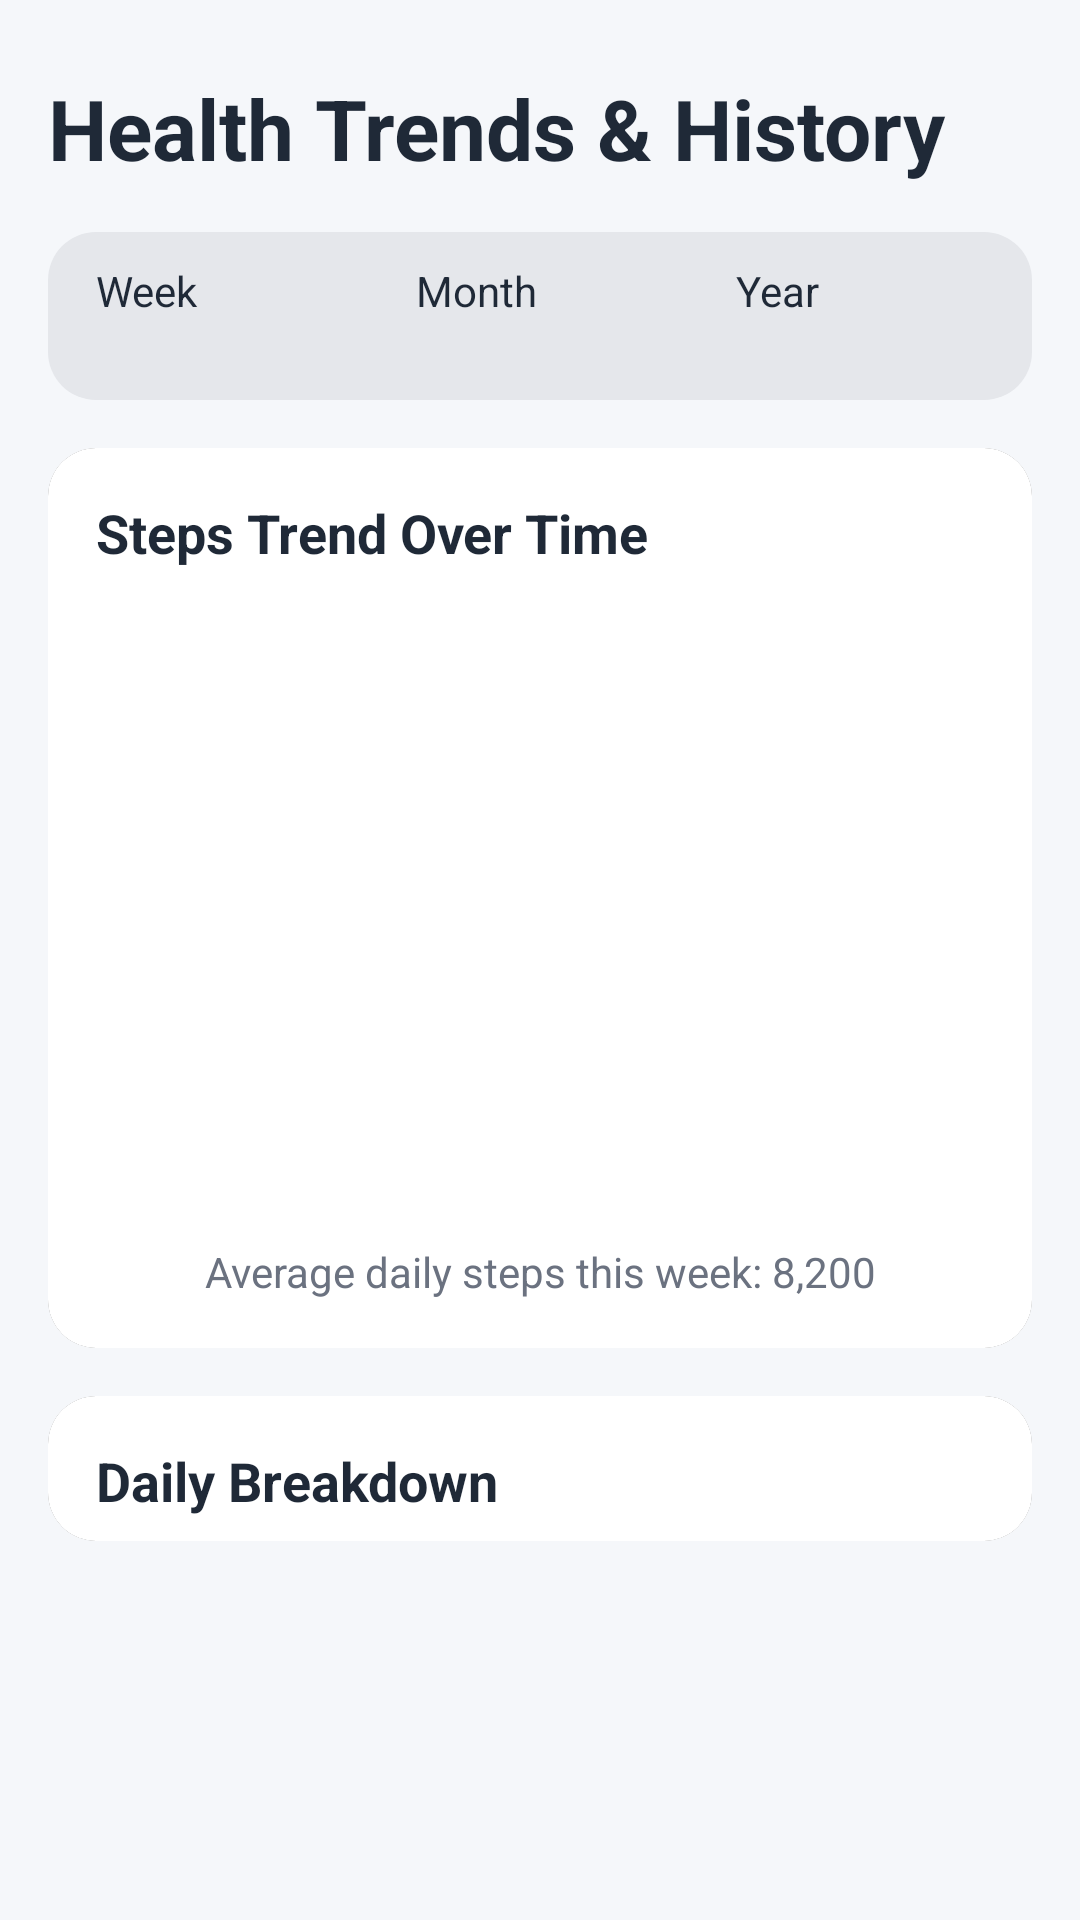

Here is an Android app screen rendered from its layout file. Give the layout XML and the strings, colors and styles it references.
<!-- AndroidManifest.xml: application theme Theme.FitnessTracker -->
<!-- res/layout/history_activity.xml -->
<?xml version="1.0" encoding="utf-8"?>
<ScrollView
    xmlns:android="http://schemas.android.com/apk/res/android"
    xmlns:app="http://schemas.android.com/apk/res-auto"
    xmlns:tools="http://schemas.android.com/tools"
    android:layout_width="match_parent"
    android:layout_height="match_parent"
    android:background="#F5F7FA"
    android:clipToPadding="false"
    android:paddingBottom="16dp"
    tools:context=".HistoryActivity">

    
    <androidx.constraintlayout.widget.ConstraintLayout
        android:layout_width="match_parent"
        android:layout_height="wrap_content"
        android:paddingStart="16dp"
        android:paddingEnd="16dp"
        android:paddingTop="24dp">

        
        <TextView
            android:id="@+id/tv_history_header"
            android:layout_width="0dp"
            android:layout_height="wrap_content"
            android:text="Health Trends &amp; History"
            android:textSize="28sp"
            android:textStyle="bold"
            android:textColor="#1F2937"
            android:layout_marginBottom="16dp"
            app:layout_constraintTop_toTopOf="parent"
            app:layout_constraintStart_toStartOf="parent"
            app:layout_constraintEnd_toEndOf="parent"/>

        
        
        <LinearLayout
            android:id="@+id/ll_period_selector"
            android:layout_width="0dp"
            android:layout_height="wrap_content"
            android:orientation="horizontal"
            android:layout_marginTop="16dp"
            android:background="@drawable/selector_background"
            android:padding="4dp"
            app:layout_constraintTop_toBottomOf="@id/tv_history_header"
            app:layout_constraintStart_toStartOf="parent"
            app:layout_constraintEnd_toEndOf="parent">

            <Button
                android:id="@+id/btn_select_week"
                android:layout_width="0dp"
                android:layout_height="48dp"
                android:layout_weight="1"
                android:text="Week"
                android:textColor="#1F2937"
                android:background="@drawable/selector_button_state"
                android:textSize="14sp"
                app:cornerRadius="12dp"
                style="@style/Widget.Material3.Button.TextButton"/>

            <Button
                android:id="@+id/btn_select_month"
                android:layout_width="0dp"
                android:layout_height="48dp"
                android:layout_weight="1"
                android:text="Month"
                android:textColor="#1F2937"
                android:background="@drawable/selector_button_state"
                android:textSize="14sp"
                app:cornerRadius="12dp"
                style="@style/Widget.Material3.Button.TextButton"/>

            <Button
                android:id="@+id/btn_select_year"
                android:layout_width="0dp"
                android:layout_height="48dp"
                android:layout_weight="1"
                android:text="Year"
                android:textColor="#1F2937"
                android:background="@drawable/selector_button_state"
                android:textSize="14sp"
                app:cornerRadius="12dp"
                style="@style/Widget.Material3.Button.TextButton"/>
        </LinearLayout>

        
        <androidx.cardview.widget.CardView
            android:id="@+id/cv_steps_chart"
            android:layout_width="0dp"
            android:layout_height="300dp"
            android:layout_marginTop="16dp"
            app:cardCornerRadius="16dp"
            app:cardElevation="4dp"
            app:layout_constraintTop_toBottomOf="@id/ll_period_selector"
            app:layout_constraintStart_toStartOf="parent"
            app:layout_constraintEnd_toEndOf="parent">

            <LinearLayout
                android:layout_width="match_parent"
                android:layout_height="match_parent"
                android:orientation="vertical"
                android:padding="16dp"
                android:background="@android:color/white">

                <TextView
                    android:layout_width="wrap_content"
                    android:layout_height="wrap_content"
                    android:text="Steps Trend Over Time"
                    android:textSize="18sp"
                    android:textStyle="bold"
                    android:textColor="#1F2937"
                    android:layout_marginBottom="12dp"/>

                
                <View
                    android:id="@+id/steps_chart_view"
                    android:layout_width="match_parent"
                    android:layout_height="0dp"
                    android:layout_weight="1"
                    android:background="@android:color/transparent"
                    tools:background="#E0F2F1" />

                <TextView
                    android:id="@+id/chart_summary_text"
                    android:layout_width="match_parent"
                    android:layout_height="wrap_content"
                    android:text="Average daily steps this week: 8,200"
                    android:textSize="14sp"
                    android:textColor="#6B7280"
                    android:gravity="center"
                    android:layout_marginTop="8dp"/>

            </LinearLayout>
        </androidx.cardview.widget.CardView>

        
        <androidx.cardview.widget.CardView
            android:id="@+id/cv_daily_summary"
            android:layout_width="0dp"
            android:layout_height="wrap_content"
            android:layout_marginTop="16dp"
            app:cardCornerRadius="16dp"
            app:cardElevation="4dp"
            app:layout_constraintTop_toBottomOf="@id/cv_steps_chart"
            app:layout_constraintStart_toStartOf="parent"
            app:layout_constraintEnd_toEndOf="parent"
            app:layout_constraintBottom_toBottomOf="parent">
            

            <LinearLayout
                android:layout_width="match_parent"
                android:layout_height="wrap_content"
                android:orientation="vertical"
                android:paddingTop="16dp"
                android:background="@android:color/white">

                <TextView
                    android:layout_width="wrap_content"
                    android:layout_height="wrap_content"
                    android:text="Daily Breakdown"
                    android:textSize="18sp"
                    android:textStyle="bold"
                    android:textColor="#1F2937"
                    android:paddingStart="16dp"
                    android:paddingEnd="16dp"
                    android:layout_marginBottom="8dp"/>

                
                
                <androidx.recyclerview.widget.RecyclerView
                    android:id="@+id/daily_summary_recycler_view"
                    android:layout_width="match_parent"
                    android:layout_height="wrap_content"
                    android:nestedScrollingEnabled="false"
                    app:layoutManager="androidx.recyclerview.widget.LinearLayoutManager"
                    tools:itemCount="5"
                    tools:listitem="@layout/item_daily_summary"/>

            </LinearLayout>
        </androidx.cardview.widget.CardView>

    </androidx.constraintlayout.widget.ConstraintLayout>
</ScrollView>
<!-- res/layout/item_daily_summary.xml (included above) -->
<?xml version="1.0" encoding="utf-8"?>
<androidx.constraintlayout.widget.ConstraintLayout
    xmlns:android="http://schemas.android.com/apk/res/android"
    xmlns:app="http://schemas.android.com/apk/res-auto"
    xmlns:tools="http://schemas.android.com/tools"
    android:layout_width="match_parent"
    android:layout_height="100dp"
    android:paddingStart="16dp"
    android:paddingEnd="16dp"
    android:paddingTop="12dp"
    android:paddingBottom="12dp"
    android:background="@drawable/gradient_bg">

    <LinearLayout
        android:id="@+id/tv_day_date"
        android:layout_width="0dp"
        android:layout_height="60dp"
        android:orientation="vertical"
        app:layout_constraintStart_toStartOf="parent"
        app:layout_constraintTop_toTopOf="parent"
        app:layout_constraintBottom_toTopOf="@id/bottom_divider">

    
    <TextView
        android:id="@+id/tv_day_of_week"
        android:layout_width="wrap_content"
        android:layout_height="wrap_content"
        tools:text="Mon"
        android:textSize="16sp"
        android:textStyle="bold"
        android:textColor="@color/text_dark_primary" />
    <TextView
        android:id="@+id/tv_date"
        android:layout_width="wrap_content"
        android:layout_height="wrap_content"
        tools:text="Nov 18"
        android:layout_marginVertical="4dp"
        android:textSize="14sp"
        android:textColor="@color/text_secondary_gray"
        />


    </LinearLayout>



    <LinearLayout
        android:id="@+id/layout_steps_water_calories"
        android:layout_width="0dp"
        android:layout_height="60dp"
        android:orientation="horizontal"
        android:weightSum="3"
        android:layout_marginStart="24dp"
        app:layout_constraintTop_toTopOf="parent"
        app:layout_constraintBottom_toTopOf="@id/bottom_divider"
        app:layout_constraintStart_toEndOf="@id/tv_day_date"
        app:layout_constraintEnd_toEndOf="parent">

        
        <LinearLayout
            android:id="@+id/layout_steps"
            android:layout_width="0dp"
            android:layout_height="wrap_content"
            android:layout_weight="1"
            android:orientation="vertical"
            android:gravity="center_horizontal">

            <com.google.android.material.imageview.ShapeableImageView
                android:layout_width="20dp"
                android:layout_height="20dp"
                android:layout_gravity="center"
                android:src="@drawable/ic_steps"
                app:tint="@color/text_dark_primary"
                tools:ignore="ContentDescription" />

            <TextView
                android:id="@+id/tv_steps_summary"
                android:layout_width="wrap_content"
                android:layout_height="wrap_content"
                tools:text="10,000"
                android:textSize="14sp"
                android:textStyle="bold"
                android:textColor="@color/text_dark_primary"/>
        </LinearLayout>

        
        <LinearLayout
            android:layout_width="0dp"
            android:layout_height="wrap_content"
            android:layout_weight="1"
            android:orientation="vertical"
            android:gravity="center_horizontal">

            <com.google.android.material.imageview.ShapeableImageView
                android:layout_width="20dp"
                android:layout_height="20dp"
                android:src="@drawable/ic_drop"
                android:layout_gravity="center"
                app:tint="@color/accent_water_blue"
                tools:ignore="ContentDescription" />

            <TextView
                android:id="@+id/tv_water_summary"
                android:layout_width="wrap_content"
                android:layout_height="wrap_content"
                tools:text="2,500 ml"
                android:textSize="14sp"
                android:textStyle="bold"
                android:textColor="@color/accent_water_blue"/>
        </LinearLayout>

        
        <LinearLayout
            android:layout_width="0dp"
            android:layout_height="wrap_content"
            android:layout_weight="1"
            android:orientation="vertical"
            android:gravity="center_horizontal">

            <com.google.android.material.imageview.ShapeableImageView
                android:layout_width="20dp"
                android:layout_height="20dp"
                android:src="@drawable/ic_flame"
                app:tint="@color/accent_calories_orange"
                android:layout_gravity="center"
                tools:ignore="ContentDescription" />

            <TextView
                android:id="@+id/tv_calories_summary"
                android:layout_width="wrap_content"
                android:layout_height="wrap_content"
                tools:text="450 kcal"
                android:textSize="14sp"
                android:textStyle="bold"
                android:textColor="@color/accent_calories_orange"/>
        </LinearLayout>

    </LinearLayout>

    
    <View
        android:id="@+id/bottom_divider"
        android:layout_width="0dp"
        android:layout_height="1dp"
        android:background="@color/bg_extra_light_gray"
        android:layout_marginTop="8dp"
        app:layout_constraintBottom_toBottomOf="parent"
        app:layout_constraintStart_toStartOf="parent"
        app:layout_constraintEnd_toEndOf="parent"
        android:layout_marginStart="-16dp"
        android:layout_marginEnd="-16dp"/> 

</androidx.constraintlayout.widget.ConstraintLayout>
<!-- resources referenced by this layout -->
<resources>
  <color name="accent_calories_orange">#F97316</color>
  
      Accent for Calories Burned.
  <color name="accent_water_blue">#2563EB</color>
  
      Accent for Water Intake (progress and text).
  <color name="bg_extra_light_gray">#F3F4F6</color>
  <color name="text_dark_primary">#1F2937</color>
  
      Main headers and primary text.
  <color name="text_secondary_gray">#6B7280</color>
  
      "Subtitles, summaries, and secondary text."
  <!-- drawable gradient_bg (drawable) -->
  <?xml version="1.0" encoding="utf-8"?>
  <shape xmlns:android="http://schemas.android.com/apk/res/android">
      <gradient
          android:angle="45"
          android:startColor="@color/light_Background_gray"
          android:endColor="@color/light_blue"
          android:type="linear"/>
  </shape>
  <!-- drawable ic_drop (drawable) -->
  <vector xmlns:android="http://schemas.android.com/apk/res/android"
      android:width="24dp"
      android:height="24dp"
      android:viewportWidth="24"
      android:viewportHeight="24">
  
      <path
          android:fillColor="@android:color/transparent"
          android:strokeColor="?attr/colorControlNormal"
          android:strokeWidth="4"
          android:strokeLineCap="round"
          android:strokeLineJoin="round"
          android:pathData="M12 22a7 7 0 0 0 7-7c0-2-1-3.9-3-5.5s-3.5-4-4-6.5c-.5 2.5-2 4.9-4 6.5C6 11.1 5 13 5 15a7 7 0 0 0 7 7z" />
  </vector>
  <!-- drawable ic_flame (drawable) -->
  <vector xmlns:android="http://schemas.android.com/apk/res/android"
      android:width="24dp"
      android:height="24dp"
      android:viewportWidth="24"
      android:viewportHeight="24">
  
      <path
          android:fillColor="@android:color/transparent"
          android:strokeColor="?attr/colorControlNormal"
          android:strokeWidth="4"
          android:strokeLineCap="round"
          android:strokeLineJoin="round"
          android:pathData="M12 3q1 4 4 6.5t3 5.5a1 1 0 0 1-14 0 5 5 0 0 1 1-3 1 1 0 0 0 5 0c0-2-1.5-3-1.5-5q0-2 2.5-4" />
  </vector>
  <!-- drawable selector_background (drawable) -->
  <?xml version="1.0" encoding="utf-8"?>
  <shape xmlns:android="http://schemas.android.com/apk/res/android"
      android:shape="rectangle">
      <solid android:color="#E5E7EB" /> 
      <corners android:radius="16dp" />
  </shape>
  <!-- drawable selector_button_state (drawable) -->
  <?xml version="1.0" encoding="utf-8"?>
  <selector xmlns:android="http://schemas.android.com/apk/res/android">
      
      <item android:state_checked="true">
          <shape android:shape="rectangle">
              <solid android:color="#FFFFFF"/> 
              <corners android:radius="12dp"/>
          </shape>
      </item>
  
      
      <item>
          <shape android:shape="rectangle">
              <solid android:color="@android:color/transparent"/>
              <corners android:radius="12dp"/>
          </shape>
      </item>
  </selector>
  <color name="light_Background_gray">#F5F7FA</color>
  <color name="light_blue">#8FC3F3</color>
</resources>
